Run: headless pygame with SDL's dummy video driver; simulated clock (each Clock.tick advances the game by its frame time, no real sleeping); random seed 0; keys injected as events and as key.get_pressed() state; mouse plan: one left click at the window centre at the start of phase 2, then a move to the lower-right quarter at the start of phase 3.
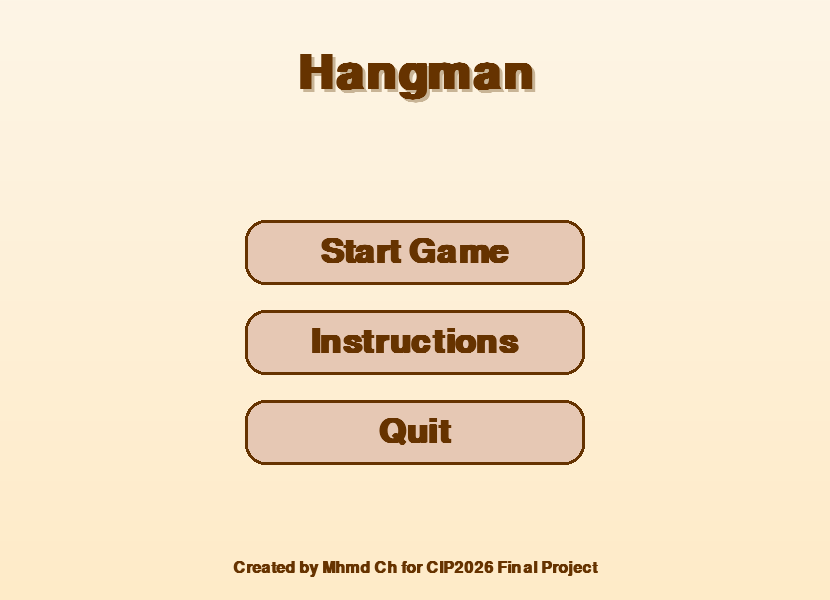
Frame 1 of 4 · flips 1–60 · no input
Frame 2 of 4 · flips 61–180 · clicked the window centre · tapped SPACE, RETURN · held RIGHT (→), D · screen unchanged from frame 1, image omitted
Frame 3 of 4 · flips 181–300 · moved the mouse to the lower-right quarter · held DOWN (↓), S · screen unchanged from frame 2, image omitted
Frame 4 of 4 · flips 301–420 · held LEFT (←), A, UP (↑), W · screen unchanged from frame 3, image omitted

The pygame program that drew these frames:

import pygame
import random

pygame.init()



WIDTH, HEIGHT = 830, 600
screen = pygame.display.set_mode((WIDTH, HEIGHT))
pygame.display.set_caption("Hang In There")

#colors
BG_TOP = (253, 245, 230)      #cream
BG_BOTTOM = (255, 235, 200)   #soft peach
BUTTON_COLORS = [
    (242,196,149),   #pastel orange
    (255, 218, 185), #pastel peach
    (255, 205, 210), #pastel pink
    (200, 230, 201), #pastel mint
    (197, 202, 233), #pastel lavender
]
BUTTON_HOVER = (255, 230, 180)  #brighter hover
TEXT_COLOR = (102,51,0)         #dark brown
WORD_COLOR = (153,76,0)         #medium brown
HANGMAN_COLOR = (120,80,40)     #soft brown
SHADOW_COLOR = (200,180,150)    #light shadow for title
UNDERSCORE_COLOR = (210,180,140)#light beige for missing letters
HINT_COLOR = (210,180,140)      #light beige for hint

#font
LETTER_FONT = pygame.font.SysFont("arial", 36, bold=True)
WORD_FONT = pygame.font.SysFont("arial", 50, bold=True)
TITLE_FONT = pygame.font.SysFont("arial", 70, bold=True)

#words
word_categories = {
    "Animals": [
        "ELEPHANT", "GIRAFFE", "KANGAROO", "DOLPHIN", "ALLIGATOR", "PENGUIN",
        "RHINOCEROS", "CHIMPANZEE", "CROCODILE", "OSTRICH", "HIPPOPOTAMUS",
        "SQUIRREL", "PORCUPINE", "FLAMINGO", "BUFFALO", "ARMADILLO", "MOOSE",
        "CHEETAH", "HEDGEHOG", "OTTER", "RABBIT", "TURTLE", "WHALE", "FOX", "BEAR"
    ],
    "Food": [
        "APPLE", "BANANA", "WATERMELON", "STRAWBERRY", "PINEAPPLE", "BLUEBERRY",
        "CUCUMBER", "CARROT", "BROCCOLI", "PUMPKIN", "AVOCADO", "GRAPEFRUIT",
        "POMEGRANATE", "RASPBERRY", "CAULIFLOWER", "KIWI", "MANGO", "TOMATO"
    ],
    "Countries": [
        "LEBANON", "BRAZIL", "AUSTRALIA", "CANADA", "GERMANY", "FRANCE", "JAPAN",
        "ARGENTINA", "ITALY", "PORTUGAL", "DENMARK", "SWEDEN",
        "NIGERIA", "RUSSIA", "EGYPT", "MEXICO", "SPAIN", "CHINA", "INDIA"
    ],
    "Objects": [
        "KEYBOARD", "NOTEBOOK", "MICROWAVE", "HEADPHONES", "BACKPACK",
        "TELEVISION", "REFRIGERATOR", "BICYCLE", "CALCULATOR", "SUNGLASSES",
        "UMBRELLA", "LAPTOP", "CAMERA", "FLASHLIGHT", "CLOCK", "LAMP"
    ],
    "Others": [
        "COMPUTER", "PROGRAMMING", "SCIENCE", "FRIENDSHIP", "HAPPINESS",
        "MYSTERY", "FANTASY", "LANGUAGE", "HISTORY", "MUSIC",
        "DREAM", "JOURNEY", "COURAGE"
    ]
}

MAX_ATTEMPTS = 10
RADIUS = 22
GAP = 10

# game state
def reset_game():
    global chosen_word, guessed, hangman_status, chosen_category
    chosen_category = random.choice(list(word_categories.keys()))
    chosen_word = random.choice(word_categories[chosen_category])
    guessed = []
    hangman_status = 0

#letters buttons
def create_letters():
    letters = []
    row_width = 13 * (RADIUS * 2) + 12 * GAP
    start_x = (WIDTH - row_width) // 2 + RADIUS
    start_y = 450
    for i in range(26):
        row = i // 13
        col = i % 13
        x = start_x + col * (RADIUS * 2 + GAP)
        y = start_y + row * (RADIUS * 2 + GAP + 10)
        color = BUTTON_COLORS[i % len(BUTTON_COLORS)]
        letters.append([x, y, chr(65+i), True, color])
    return letters

letters = create_letters()

#drawing functions
def draw_gradient():
    for i in range(HEIGHT):
        ratio = i / HEIGHT
        r = int(BG_TOP[0]*(1-ratio) + BG_BOTTOM[0]*ratio)
        g = int(BG_TOP[1]*(1-ratio) + BG_BOTTOM[1]*ratio)
        b = int(BG_TOP[2]*(1-ratio) + BG_BOTTOM[2]*ratio)
        pygame.draw.line(screen, (r,g,b), (0,i), (WIDTH,i))

def draw_hangman(status):
    x = 120
    y = 420
    thickness = 6
    head_radius = 22

    #stand
    if status >= 1: pygame.draw.line(screen,HANGMAN_COLOR,(x-50,y),(x+50,y),thickness)
    if status >= 2: pygame.draw.line(screen,HANGMAN_COLOR,(x,y),(x,y-220),thickness)
    if status >= 3: pygame.draw.line(screen,HANGMAN_COLOR,(x,y-220),(x+90,y-220),thickness)
    if status >= 4: pygame.draw.line(screen,HANGMAN_COLOR,(x+90,y-220),(x+90,y-180),thickness)
    #head
    if status >= 5:
        head_x = x+90
        head_y = y-155
        pygame.draw.circle(screen,HANGMAN_COLOR,(head_x,head_y),head_radius,thickness)
        pygame.draw.circle(screen,HANGMAN_COLOR,(head_x-7,head_y-4),2)
        pygame.draw.circle(screen,HANGMAN_COLOR,(head_x+7,head_y-4),2)
    #body
    if status >= 6: pygame.draw.line(screen,HANGMAN_COLOR,(x+90,y-133),(x+90,y-90),thickness)
    #arms
    if status >= 7: pygame.draw.line(screen,HANGMAN_COLOR,(x+90,y-128),(x+65,y-112),thickness)
    if status >= 8: pygame.draw.line(screen,HANGMAN_COLOR,(x+90,y-128),(x+115,y-112),thickness)
    #legs
    if status >= 9: pygame.draw.line(screen,HANGMAN_COLOR,(x+90,y-90),(x+70,y-60),thickness)
    if status >= 10: pygame.draw.line(screen,HANGMAN_COLOR,(x+90,y-90),(x+110,y-60),thickness)

def draw():
    draw_gradient()
    #title shadow
    title_shadow = TITLE_FONT.render("Hangman", True, SHADOW_COLOR)
    screen.blit(title_shadow, (WIDTH//2 - title_shadow.get_width()//2 + 3, 23))
    title_text = TITLE_FONT.render("Hangman", True, TEXT_COLOR)
    screen.blit(title_text, (WIDTH//2 - title_text.get_width()//2, 20))

    #word display
    display_word = "".join([l+" " if l in guessed else "_ " for l in chosen_word])
    underscore_render = WORD_FONT.render("_ "*len(chosen_word), True, UNDERSCORE_COLOR)
    screen.blit(underscore_render, (WIDTH//2 - underscore_render.get_width()//2, 150))
    word_text = WORD_FONT.render(display_word, True, WORD_COLOR)
    screen.blit(word_text, (WIDTH//2 - word_text.get_width()//2, 150))

    #hint (category)
    if chosen_category == "Others":
        extra_hint = "General / Abstract"
        hint_text = LETTER_FONT.render(f"Hint: ( {extra_hint} )", True, HINT_COLOR)
    else:
        hint_text = LETTER_FONT.render(f"Hint: ( {chosen_category} )", True, HINT_COLOR)

    screen.blit(
        hint_text,
        (WIDTH//2 - hint_text.get_width()//2, 300)
    )

    #letters button
    mx,my = pygame.mouse.get_pos()
    for letter in letters:
        x,y,ltr,visible,color = letter
        if visible:
            draw_color = BUTTON_HOVER if ((mx-x)**2 + (my-y)**2)**0.5 < RADIUS else color
            pygame.draw.circle(screen, draw_color, (x,y), RADIUS)
            pygame.draw.circle(screen, TEXT_COLOR, (x,y), RADIUS, 3)
            text = LETTER_FONT.render(ltr, True, TEXT_COLOR)
            screen.blit(text, (x - text.get_width()//2, y - text.get_height()//2))

    draw_hangman(hangman_status)
    pygame.display.update()

def display_message(text, second_text=""):
    draw_gradient()
    render1 = WORD_FONT.render(text, True, TEXT_COLOR)
    screen.blit(render1, (WIDTH//2-render1.get_width()//2, HEIGHT//2-50))
    if second_text:
        smaller_font = pygame.font.SysFont("arial",32,bold=True)
        render2 = smaller_font.render(second_text, True, WORD_COLOR)
        screen.blit(render2, (WIDTH//2-render2.get_width()//2, HEIGHT//2+20))
    pygame.display.update()
    pygame.time.delay(3500)

#instructions
def show_instructions():
    running = True
    small_font = pygame.font.SysFont("arial",28,bold=True)
    lines = [
        "Guess the word by clicking letters.",
        "Each wrong guess adds a part to the hangman.",
        "You win by guessing all letters before the hangman is complete.",
        "Click anywhere to return to menu."
    ]
    while running:
        draw_gradient()
        y_offset = 150
        for line in lines:
            render = small_font.render(line, True, TEXT_COLOR)
            screen.blit(render, (WIDTH//2 - render.get_width()//2, y_offset))
            y_offset += 50
        pygame.display.update()
        for event in pygame.event.get():
            if event.type == pygame.QUIT:
                pygame.quit()
                exit()
            elif event.type == pygame.MOUSEBUTTONDOWN:
                running = False

#main menu
def main_menu():
    menu_running = True
    MENU_FONT = pygame.font.SysFont("arial",50,bold=True)
    SMALL_FONT = pygame.font.SysFont("arial",24,bold=True)

    while menu_running:
        draw_gradient()
        #title
        shadow = TITLE_FONT.render("Hangman", True, SHADOW_COLOR)
        screen.blit(shadow, (WIDTH//2 - shadow.get_width()//2 +3, 50+3))
        title = TITLE_FONT.render("Hangman", True, TEXT_COLOR)
        screen.blit(title, (WIDTH//2 - title.get_width()//2, 50))

        #buttons
        buttons = []
        names = ["Start Game", "Instructions", "Quit"]
        for i,name in enumerate(names):
            rect = pygame.Rect(WIDTH//2-170, 220+i*90, 340, 65)
            buttons.append((rect,name))

            mx,my = pygame.mouse.get_pos()
            color = (230,200,180)
            if rect.collidepoint(mx,my):
                color = BUTTON_HOVER

            pygame.draw.rect(screen, color, rect, border_radius=20)
            pygame.draw.rect(screen, TEXT_COLOR, rect, 3, border_radius=20)
            text = MENU_FONT.render(name, True, TEXT_COLOR)
            screen.blit(text, (rect.centerx-text.get_width()/2, rect.centery-text.get_height()/2))

        #footer
        credit_text = SMALL_FONT.render("Created by Mhmd Ch for CIP2026 Final Project", True, TEXT_COLOR)
        screen.blit(credit_text, (WIDTH//2 - credit_text.get_width()//2, HEIGHT-40))

        pygame.display.update()

        for event in pygame.event.get():
            if event.type == pygame.QUIT:
                pygame.quit()
                quit()
            if event.type == pygame.MOUSEBUTTONDOWN:
                mx,my = pygame.mouse.get_pos()
                for rect,name in buttons:
                    if rect.collidepoint(mx,my):
                        if name == "Start Game":
                            return
                        elif name == "Instructions":
                            show_instructions()
                        elif name == "Quit":
                            pygame.quit()
                            quit()

#start game
main_menu()
reset_game()
letters = create_letters()

#game loop
running = True
while running:
    draw()
    for event in pygame.event.get():
        if event.type == pygame.QUIT:
            running = False
        elif event.type == pygame.MOUSEBUTTONDOWN:
            mx,my = pygame.mouse.get_pos()
            for letter in letters:
                x,y,ltr,visible,color = letter
                if visible:
                    distance = ((mx-x)**2 + (my-y)**2)**0.5
                    if distance < RADIUS:
                        letter[3] = False
                        guessed.append(ltr)
                        if ltr not in chosen_word:
                            hangman_status += 1

    #check win
    won = all(letter in guessed for letter in chosen_word)
    if won:
        display_message("YOU WON! :)", f"The word was: {chosen_word}")
        running = False

    #check lose
    if hangman_status >= MAX_ATTEMPTS:
        display_message("GAME OVER", f"The word was: {chosen_word}")
        running = False

pygame.quit()
